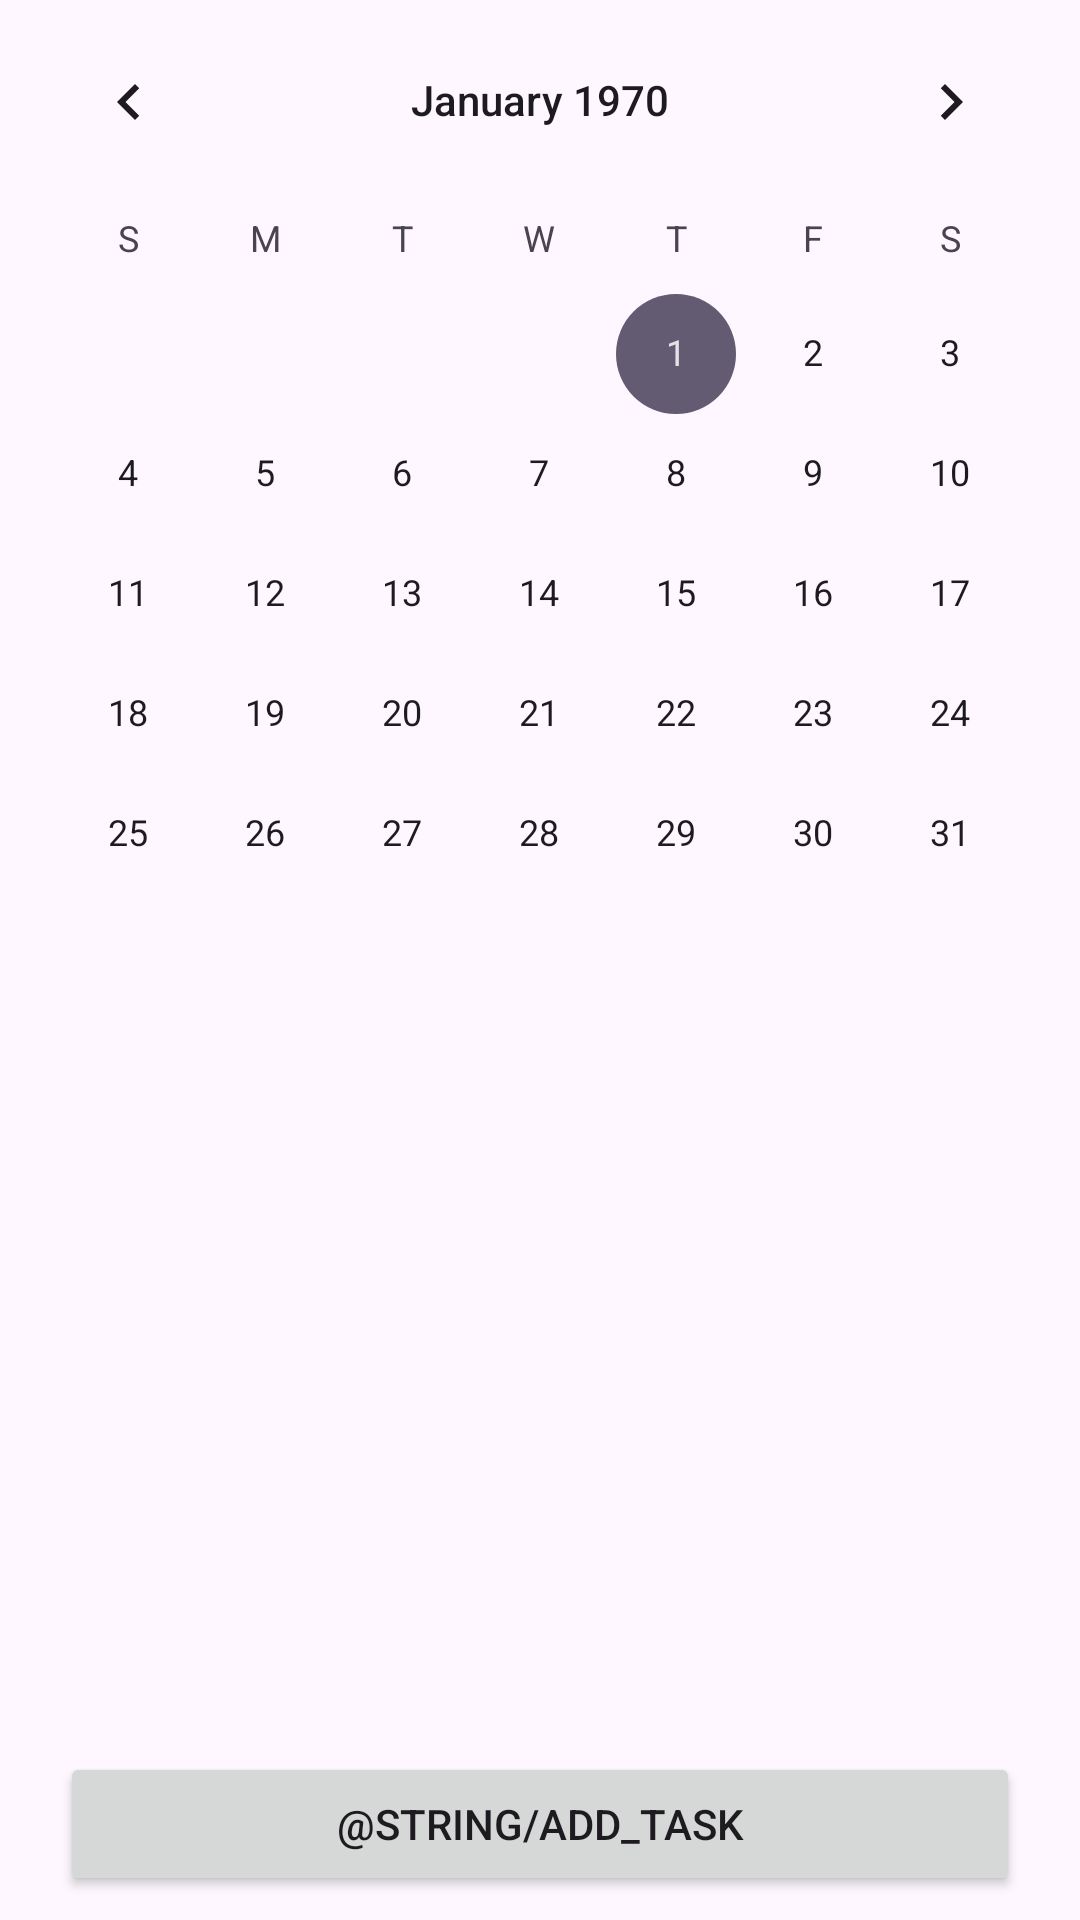

Android layout source for this screen:
<!-- AndroidManifest.xml: application theme Theme.SP_DailyPlanner -->
<!-- res/layout/fragment_all_task.xml -->
<?xml version="1.0" encoding="utf-8"?>
<androidx.constraintlayout.widget.ConstraintLayout xmlns:android="http://schemas.android.com/apk/res/android"
    xmlns:app="http://schemas.android.com/apk/res-auto"
    android:layout_width="match_parent"
    android:layout_height="match_parent"
    xmlns:tools="http://schemas.android.com/tools"
    tools:context=".presentation.screens.allTask.AllTaskFragment">


    <CalendarView
        android:id="@+id/calendar"
        android:layout_width="match_parent"
        android:layout_height="0dp"
        app:layout_constraintEnd_toEndOf="parent"
        app:layout_constraintStart_toStartOf="parent"
        app:layout_constraintTop_toTopOf="parent" />


    <androidx.recyclerview.widget.RecyclerView
        android:layout_width="0dp"
        android:layout_height="0dp"
        app:layout_constraintBottom_toTopOf="@+id/btn_add_task"
        app:layout_constraintEnd_toEndOf="parent"
        app:layout_constraintStart_toStartOf="parent"
        app:layout_constraintTop_toBottomOf="@+id/calendar"
        tools:listitem="@layout/card_task"
        tools:itemCount="4"
        />


    <androidx.appcompat.widget.AppCompatButton
        android:id="@+id/btn_add_task"
        android:layout_width="320dp"
        android:layout_height="wrap_content"
        android:layout_marginVertical="8dp"
        android:text="@string/add_task"
        app:layout_constraintBottom_toBottomOf="parent"
        app:layout_constraintEnd_toEndOf="parent"
        app:layout_constraintStart_toStartOf="parent" />


</androidx.constraintlayout.widget.ConstraintLayout>
<!-- res/layout/card_task.xml (included above) -->
<?xml version="1.0" encoding="utf-8"?>
<androidx.cardview.widget.CardView xmlns:android="http://schemas.android.com/apk/res/android"
    xmlns:app="http://schemas.android.com/apk/res-auto"
    xmlns:tools="http://schemas.android.com/tools"
    android:layout_width="match_parent"
    android:layout_height="wrap_content"
    app:cardCornerRadius="20dp"
    app:cardElevation="10dp"
    app:cardPreventCornerOverlap="true"
    app:cardUseCompatPadding="true">

    <androidx.constraintlayout.widget.ConstraintLayout
        android:layout_width="match_parent"
        android:layout_height="match_parent"
        android:paddingVertical="10dp">

        <TextView
            android:id="@+id/title_task"
            android:layout_width="0dp"
            android:layout_height="wrap_content"
            android:layout_marginHorizontal="5dp"
            android:textAlignment="center"
            android:textSize="20sp"
            app:layout_constraintEnd_toEndOf="parent"
            app:layout_constraintStart_toStartOf="parent"
            app:layout_constraintTop_toTopOf="parent"
            tools:text="Title" />

        <TextView
            android:id="@+id/description_task"
            android:layout_width="0dp"
            android:layout_height="wrap_content"
            android:layout_marginHorizontal="5dp"
            android:textAlignment="center"
            android:textSize="20sp"
            app:layout_constraintEnd_toEndOf="parent"
            app:layout_constraintStart_toStartOf="parent"
            app:layout_constraintTop_toBottomOf="@+id/title_task"
            tools:text="Description" />

        <TextView
            android:id="@+id/time_start_task"
            android:layout_width="wrap_content"
            android:layout_height="wrap_content"
            android:textSize="20sp"
            app:layout_constraintEnd_toStartOf="@+id/time_end_task"
            app:layout_constraintStart_toStartOf="parent"
            app:layout_constraintTop_toBottomOf="@+id/description_task"
            tools:text="12:00" />

        <TextView
            android:id="@+id/time_end_task"
            android:layout_width="wrap_content"
            android:layout_height="wrap_content"
            android:textSize="20sp"
            app:layout_constraintEnd_toEndOf="parent"
            app:layout_constraintStart_toEndOf="@+id/time_start_task"
            app:layout_constraintTop_toBottomOf="@+id/description_task"
            tools:text="13:00" />
    </androidx.constraintlayout.widget.ConstraintLayout>


</androidx.cardview.widget.CardView>
<!-- resources referenced by this layout -->
<resources>
  <style name="Theme.SP_DailyPlanner" parent="Base.Theme.SP_DailyPlanner" />
  <style name="Base.Theme.SP_DailyPlanner" parent="Theme.Material3.DayNight.NoActionBar">
          
          
      </style>
</resources>
